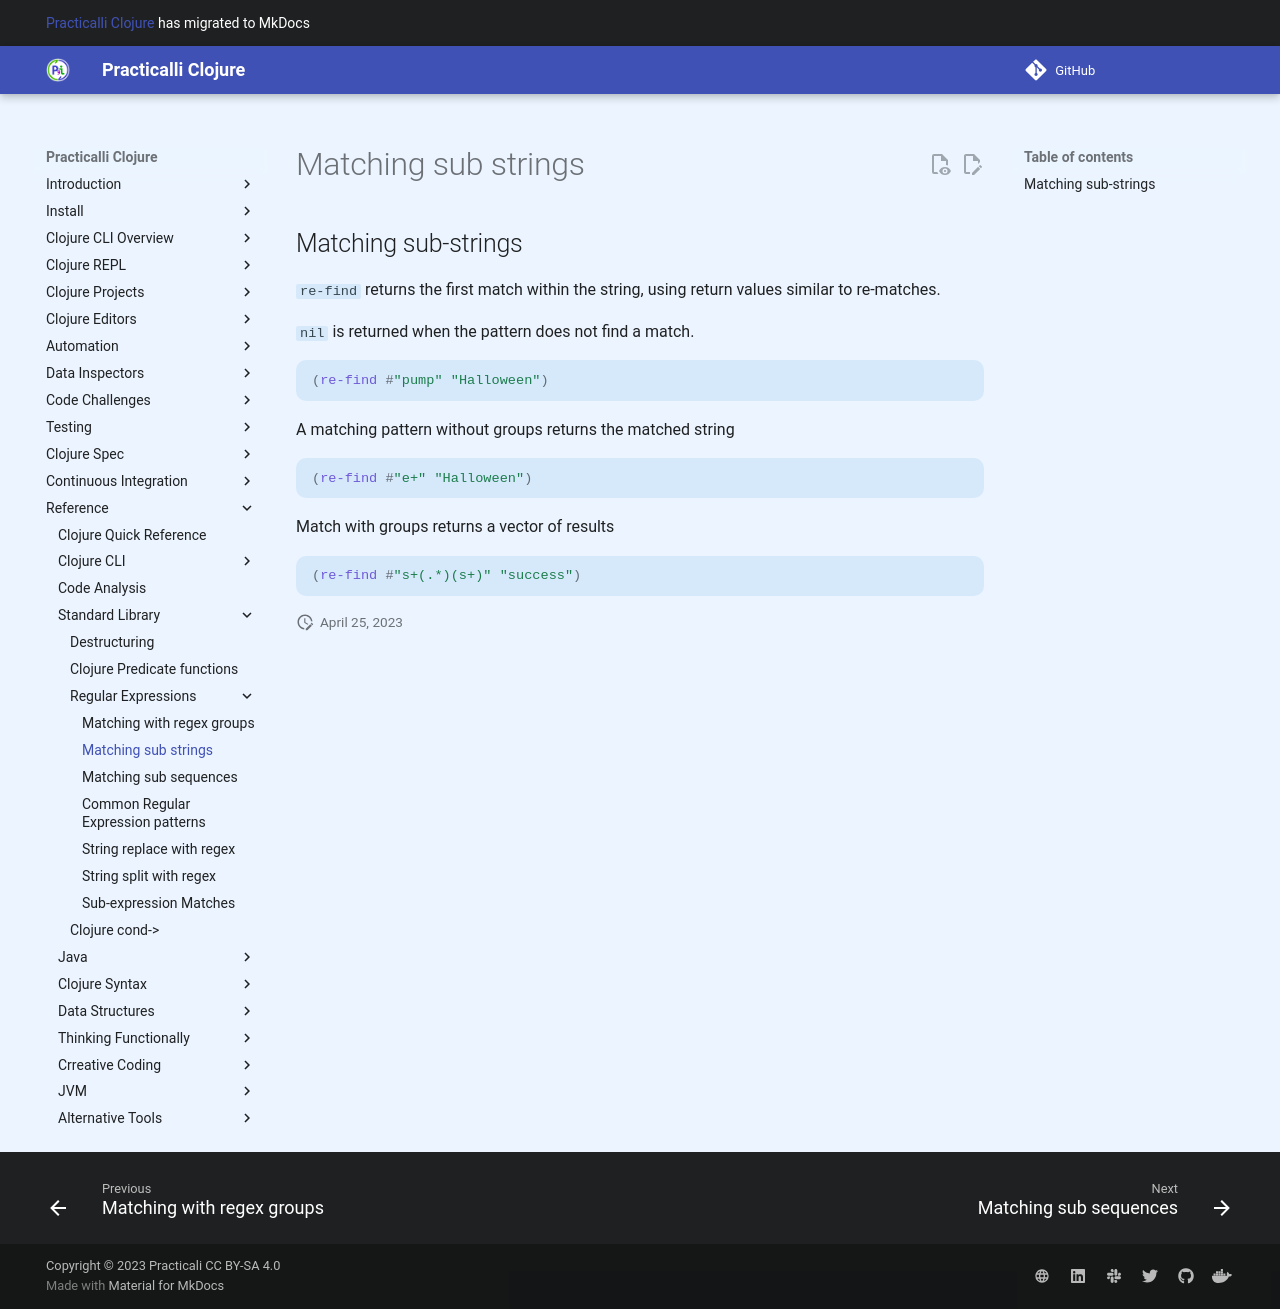

repository: practicalli/clojure · page: reference/standard-library/regular-expressions/matching-sub-strings/index.html · generator: mkdocs

## Matching sub-strings
`re-find` returns the first match within the string, using return values similar to re-matches.

`nil` is returned when the pattern does not find a match.

```eval-clojure
(re-find #"pump" "Halloween")
```
<!-- nil -->

A matching pattern without groups returns the matched string
```eval-clojure
(re-find #"e+" "Halloween")
```
<!-- "ee" -->

Match with groups returns a vector of results
```eval-clojure
(re-find #"s+(.*)(s+)" "success")
```
  <!-- ["success" "ucces" "s"] -->
